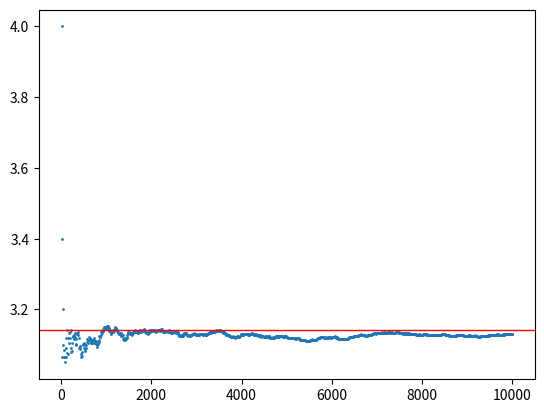

The script that saved this image:
import random
import math
import matplotlib.pyplot as plt

def rand_von (seed: int, seedLenght) :
    lenght: int

    seed = seed * seed

    lenght = len(str(seed))

    start = lenght//2 - seedLenght//2
        
    seed = int(str(seed)[ start : start + seedLenght ])

    return seed
    


def pi(N: int, rand: str, seed: int):
    i: int = 1
    s: int = 0
    x: float
    y: float
    lenght = len(str(seed))

    while i <= N*2:

        if rand == "python":
            x = random.random()
            y = random.random()

        elif rand == 'randu':
            seed = (seed * 65539) % 2**31
            x = float(seed)/2**31
            seed = (seed * 65539) % 2**31
            y = float(seed)/2**31

        elif rand == 'neumann':
            seed = rand_von(seed, lenght)
            x = float(seed) / (10**lenght-1)
            seed = rand_von(seed, lenght)
            y = float(seed) / (10**lenght-1)
            
        else:
            return

        if math.sqrt(x**2 + y**2) <=1:
            s = s + 1
        i = i + 2
    
    return(s * 4 / N)


def aprox_pi(n: int):
    x: list = []
    y: list = []
    i: int = 10

    while i <= n:
        y.append(pi(i, 'randu', 89454218954198595615151269561))
        x.append(i)
        i = i + 10


    plt.scatter(x, y, 1)
    plt.axhline(y=math.pi, color="r",linewidth=1)
    plt.show()

aprox_pi(10000)